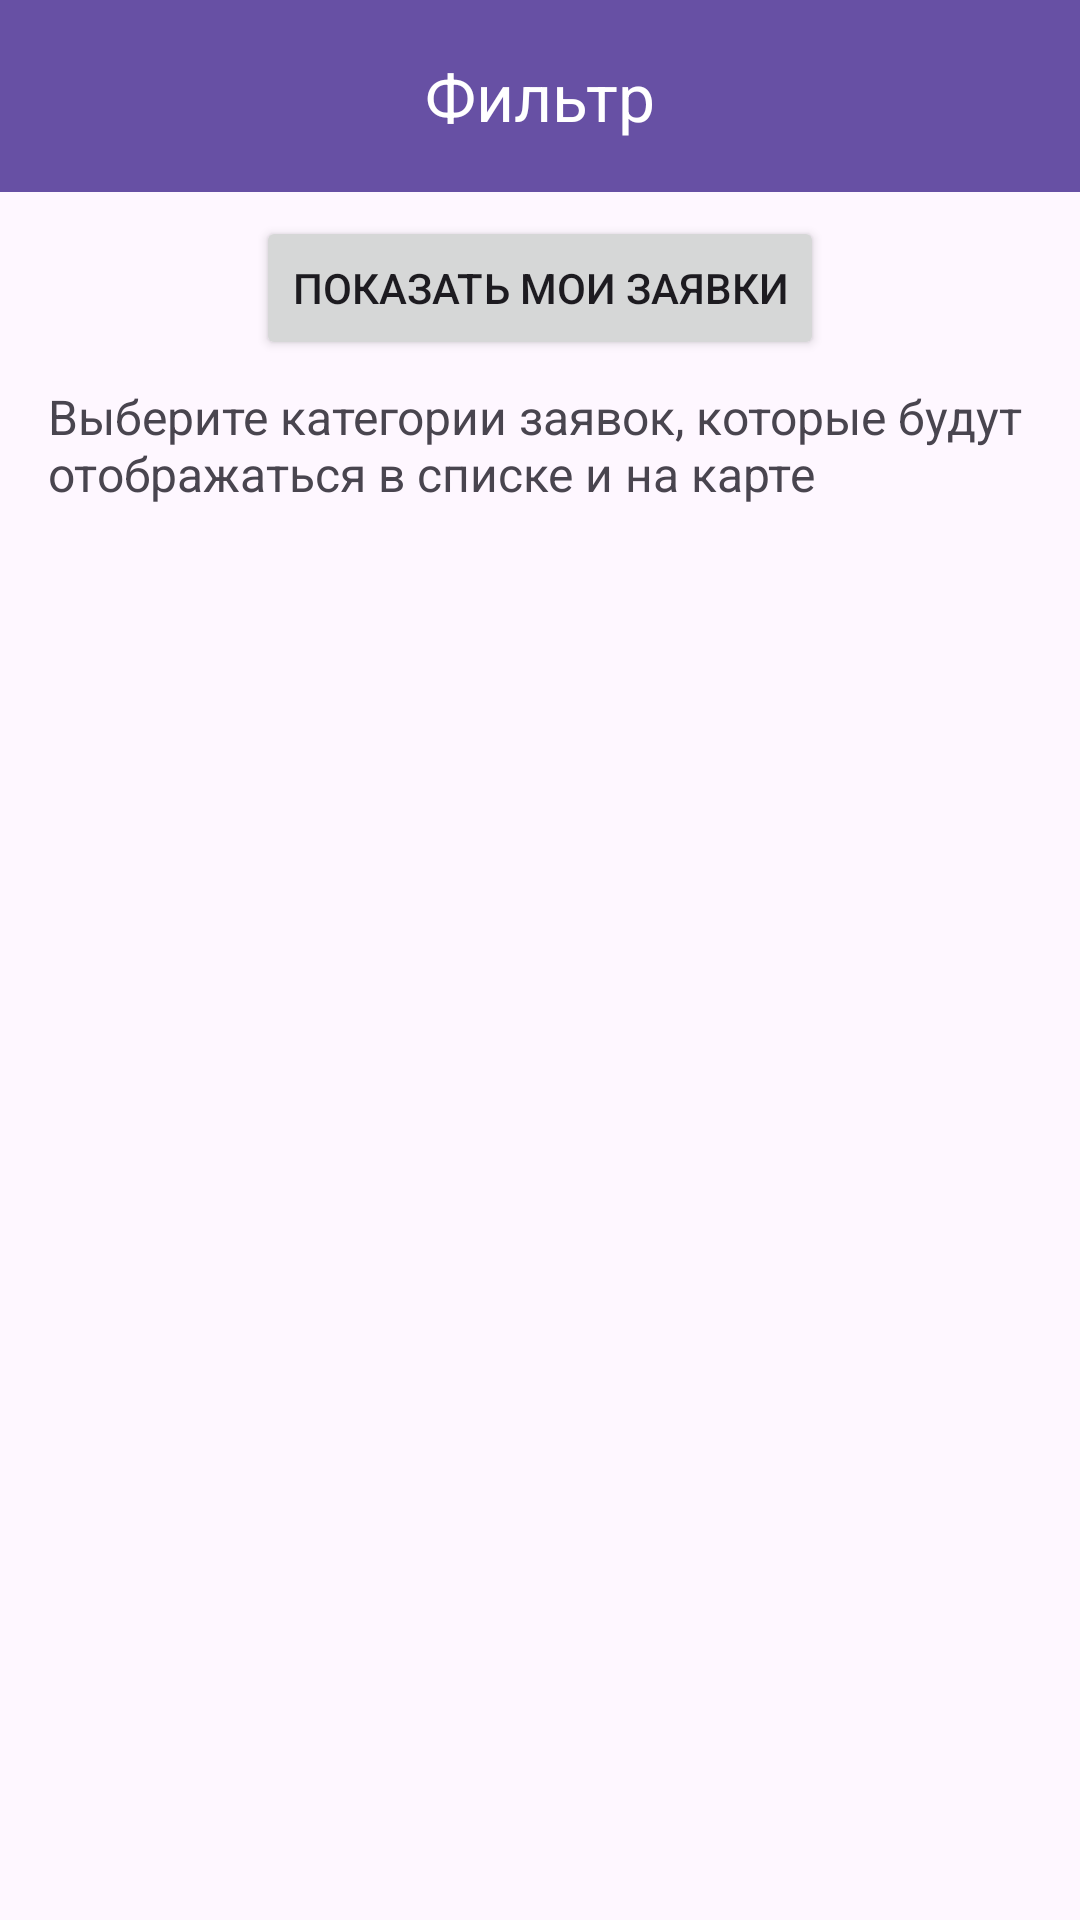

This screen was rendered from an Android layout file. Write that file and the resources it references.
<!-- AndroidManifest.xml: application theme Theme.PriceQuestion -->
<!-- res/layout/filter_activity.xml -->
<?xml version="1.0" encoding="utf-8"?>
<androidx.constraintlayout.widget.ConstraintLayout xmlns:android="http://schemas.android.com/apk/res/android"
    xmlns:app="http://schemas.android.com/apk/res-auto"
    android:layout_width="match_parent"
    android:layout_height="match_parent">

    <androidx.appcompat.widget.Toolbar
        android:id="@+id/filter_toolbar"
        android:layout_width="match_parent"
        android:layout_height="wrap_content"
        android:background="?attr/colorPrimary"
        android:minHeight="?attr/actionBarSize"
        android:theme="?attr/actionBarTheme"
        app:layout_constraintTop_toTopOf="parent">

        <ImageButton
            android:id="@+id/filter_back_button"
            android:layout_width="48dp"
            android:layout_height="48dp"
            android:background="?attr/selectableItemBackgroundBorderless"
            android:contentDescription="@string/settings_activity_back"
            android:onClick="onClickBack"
            android:paddingTop="3dp"
            android:src="@drawable/ic_back"
            app:layout_constraintBaseline_toBaselineOf="@id/settings_toolbar_text"
            app:layout_constraintStart_toStartOf="parent"
            app:tint="@android:color/white" />

        <TextView
            android:id="@+id/filter_toolbar_text"
            android:layout_width="wrap_content"
            android:layout_height="wrap_content"
            android:layout_gravity="center"
            android:text="@string/filter_filter"
            android:textColor="@android:color/white"
            android:textSize="22sp"
            app:layout_constraintBottom_toBottomOf="parent"
            app:layout_constraintEnd_toEndOf="parent"
            app:layout_constraintStart_toEndOf="@id/settings_back_button"
            app:layout_constraintTop_toTopOf="parent"
            app:layout_constraintVertical_bias="0.5" />
    </androidx.appcompat.widget.Toolbar>

    <Button
        android:id="@+id/button"
        android:layout_width="wrap_content"
        android:layout_height="wrap_content"
        android:layout_marginTop="8dp"
        android:onClick="onClickMyOrders"
        android:text="@string/filter_my_orders"
        app:layout_constraintEnd_toEndOf="parent"
        app:layout_constraintStart_toStartOf="parent"
        app:layout_constraintTop_toBottomOf="@+id/filter_toolbar" />

    <TextView
        android:id="@+id/textView3"
        android:layout_width="0dp"
        android:layout_height="wrap_content"
        android:layout_marginStart="16dp"
        android:layout_marginTop="8dp"
        android:layout_marginEnd="16dp"
        android:text="@string/filter_choose_categoryes"
        android:textSize="16sp"
        app:layout_constraintEnd_toEndOf="parent"
        app:layout_constraintStart_toStartOf="parent"
        app:layout_constraintTop_toBottomOf="@+id/button" />

    <androidx.recyclerview.widget.RecyclerView
        android:id="@+id/filter_recycler_viewer"
        android:layout_width="match_parent"
        android:layout_height="0dp"
        android:layout_marginStart="8dp"
        android:layout_marginTop="8dp"
        android:layout_marginEnd="8dp"
        app:layout_constraintBottom_toBottomOf="parent"
        app:layout_constraintEnd_toEndOf="parent"
        app:layout_constraintStart_toStartOf="parent"
        app:layout_constraintTop_toBottomOf="@+id/textView3" />
</androidx.constraintlayout.widget.ConstraintLayout>
<!-- resources referenced by this layout -->
<resources>
  <string name="filter_choose_categoryes">Выберите категории заявок, которые будут отображаться в списке и на карте</string>
  <string name="filter_filter">Фильтр</string>
  <string name="filter_my_orders">Показать мои заявки</string>
  <string name="settings_activity_back">Назад</string>
  <style name="Theme.PriceQuestion" parent="Base.Theme.PriceQuestion" />
  <style name="Base.Theme.PriceQuestion" parent="Theme.Material3.DayNight.NoActionBar">
          
          
      </style>
</resources>
